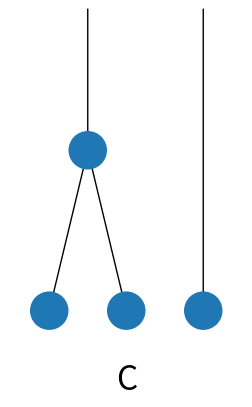

Source code (Python):
def draw_structure(ax, bbox, structure, zorder=0):
    """
    visualizes a motion structure inside a given bbox on a given axes
    :param ax: where the structures will be drawn
    :type ax: matplotlib.axes.Axes
    :param bbox: (x, y, w, h) bounding box inside which the structure will be drawn
    :type bbox: (float, float, float, float)
    :param structure: the structure to be drawn
    :type structure: str
    :param zorder: drawing order of the patches composing the structure
    :type zorder: int
    """
    from matplotlib.patches import Circle, ConnectionPatch
    x, y, w, h = bbox
    r = w / 10
    centers = [[(x + dx, y + dy) for (dx, dy) in layer] for layer in nodes[structure](r, h)]
    lines = edges[structure](centers)
    for layer in centers[:-1]:
        for c in layer:
            ax.add_patch(Circle(c, r, zorder=zorder))
    for c1, c2 in lines:
        ax.add_patch(ConnectionPatch(c1, c2, 'data', 'data', zorder=zorder-1))


nodes = {
    'I': lambda r, h:
        [[(r, r), (r * 5, r), (r * 9, r)],
         [(r, h), (r * 5, h), (r * 9, h)]],
    'G': lambda r, h:
        [[(r, r), (r * 5, r), (r * 9, r)],
         [(r * 5, r + h / 2)],
         [(r * 5, h)]],
    'C': lambda r, h:
        [[(r, r), (r * 5, r), (r * 9, r)],
         [(r * 3, r + h / 2)],
         [(r * 3, h), (r * 9, h)]],
    'H': lambda r, h:
        [[(r, r), (r * 5, r), (r * 9, r)],
         [(r * 3, r + h / 3)],
         [(r * 6, r + h * 2 / 3)],
         [(r * 6, h)]],
}

edges = {
    'I': lambda c:
        [(c[0][0], c[1][0]), (c[0][1], c[1][1]), (c[0][2], c[1][2])],
    'G': lambda c:
        [(c[0][0], c[1][0]), (c[0][1], c[1][0]), (c[0][2], c[1][0]),
         (c[1][0], c[2][0])],
    'C': lambda c:
        [(c[0][0], c[1][0]), (c[0][1], c[1][0]),
         (c[1][0], c[2][0]), (c[0][2], c[2][1])],
    'H': lambda c:
        [(c[0][0], c[1][0]), (c[0][1], c[1][0]),
         (c[1][0], c[2][0]), (c[0][2], c[2][0]),
         (c[2][0], c[3][0])],
}

if __name__ == '__main__':
    # unit test
    import matplotlib.pyplot as plt
    fig, ax = plt.subplots(figsize=(3,5))
    ax.text(0.15, -0.05, 'C', ha='center', va='top', fontsize=24)
    draw_structure(ax, (0, 0, 0.3, 0.5), 'C')
    # ax.text(0.55, -0.05, 'GLO', ha='center', va='top')
    # draw_structure(ax, (0.4, 0, 0.3, 0.5), 'GLO')
    # ax.text(0.95, -0.05, 'CLU', ha='center', va='top')
    # draw_structure(ax, (0.8, 0, 0.3, 0.5), 'CLU')
    # ax.text(1.35, -0.05, 'SDH', ha='center', va='top')
    # draw_structure(ax, (1.2, 0, 0.3, 0.5), 'SDH')
    ax.axis('off')
    ax.axis('equal')
    ax.axis([0, 0.3, -0.1, 0.5])
    plt.show()
